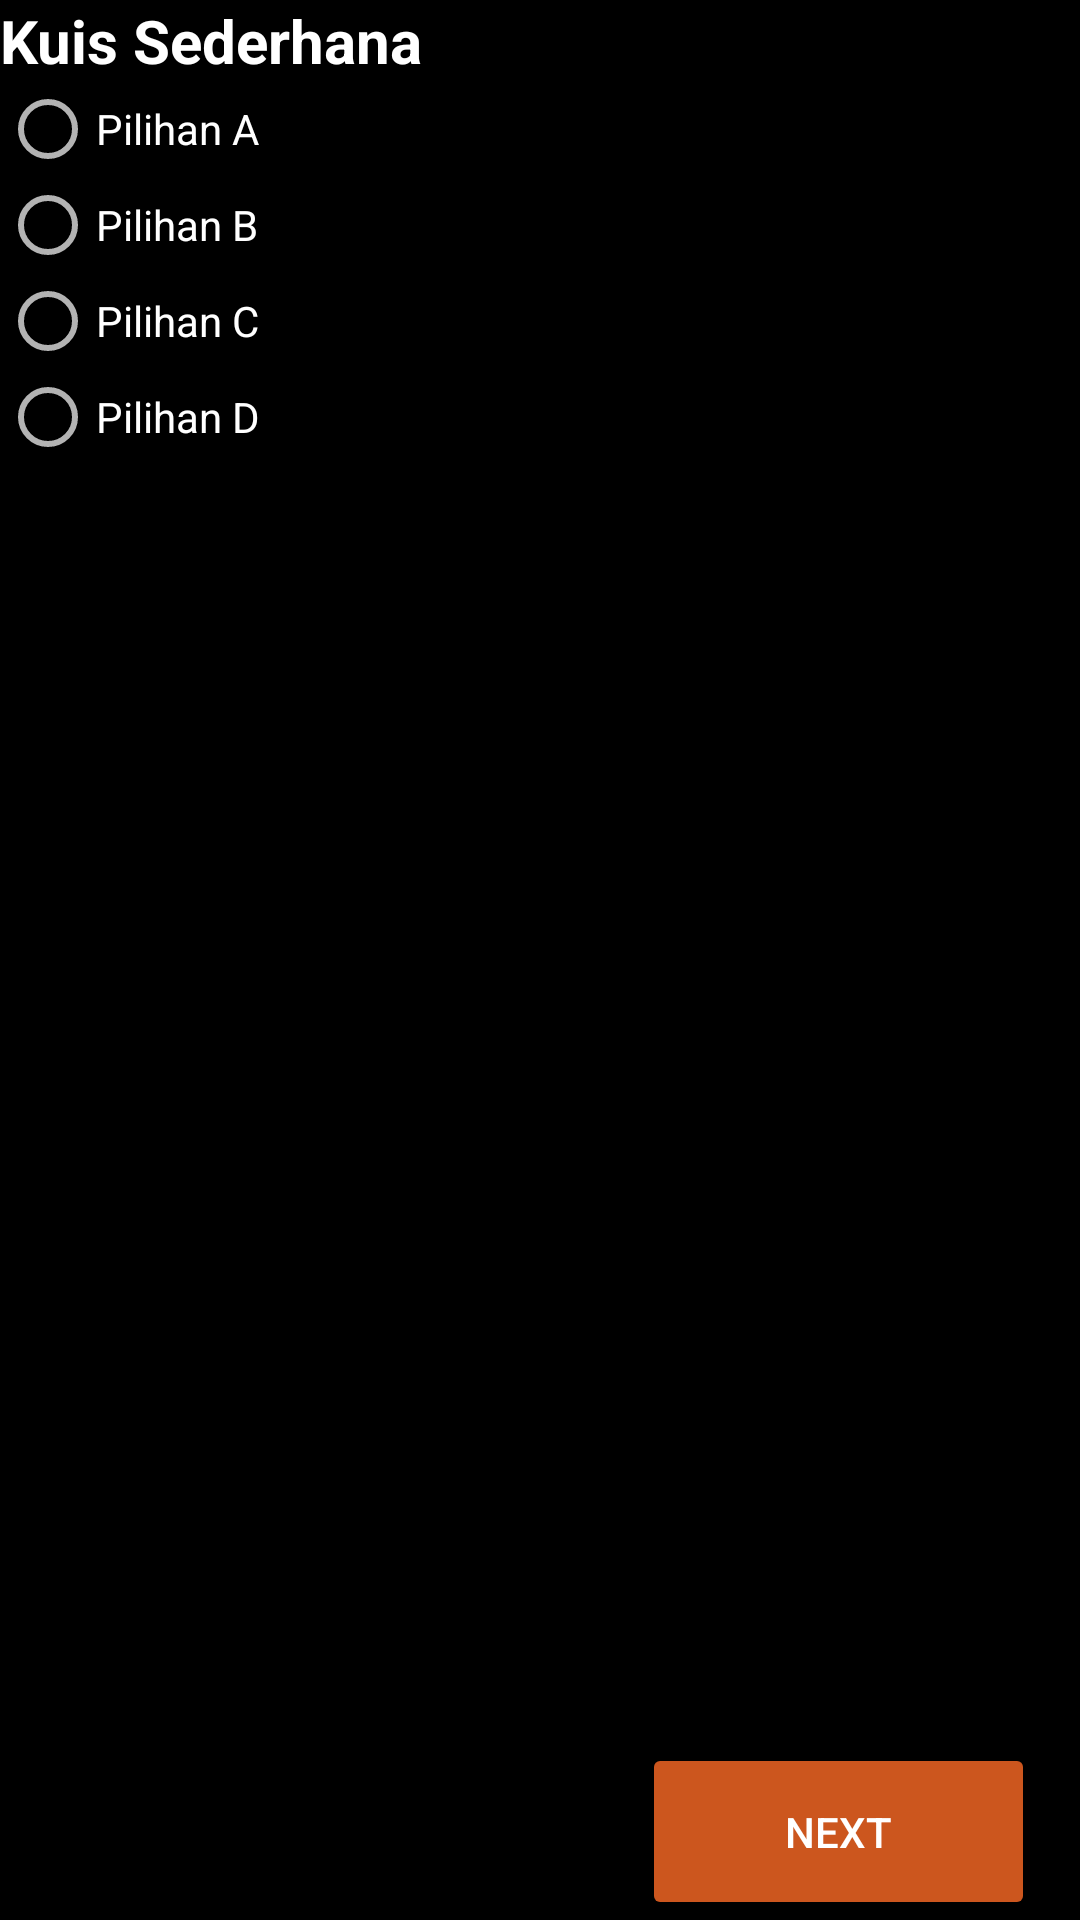

This screen was rendered from an Android layout file. Write that file and the resources it references.
<!-- AndroidManifest.xml: application theme Theme.Kuis -->
<!-- res/layout/activity_main2.xml -->
<?xml version="1.0" encoding="utf-8"?>
<LinearLayout xmlns:android="http://schemas.android.com/apk/res/android"
    xmlns:app="http://schemas.android.com/apk/res-auto"
    xmlns:tools="http://schemas.android.com/tools"
    android:layout_width="match_parent"
    android:layout_height="match_parent"
    android:orientation="vertical"
    android:layout_margin="10dp"
    android:background="#000000"
    tools:context=".MainActivity2">

    <TextView
        android:layout_width="wrap_content"
        android:layout_height="wrap_content"
        android:text="Kuis Sederhana"
        android:id="@+id/kuis"
        android:textSize="20sp"
        android:textStyle="bold"
        android:textColor="#ffffff"/>

    <RadioGroup
        android:layout_width="wrap_content"
        android:id="@+id/pilihan"
        android:layout_height="wrap_content">

        <RadioButton
            android:id="@+id/pilihanA"
            android:layout_width="wrap_content"
            android:layout_height="wrap_content"
            android:text="Pilihan A"
            android:textColor="#ffffff"/>

        <RadioButton
            android:layout_width="wrap_content"
            android:layout_height="wrap_content"
            android:text="Pilihan B"
            android:textColor="#ffffff"
            android:id="@+id/pilihanB"/>

        <RadioButton
            android:layout_width="wrap_content"
            android:layout_height="wrap_content"
            android:text="Pilihan C"
            android:textColor="#ffffff"
            android:id="@+id/pilihanC"/>

        <RadioButton
            android:layout_width="wrap_content"
            android:layout_height="wrap_content"
            android:text="Pilihan D"
            android:textColor="#ffffff"
            android:id="@+id/pilihanD"/>

    </RadioGroup>

    <RelativeLayout
        android:layout_width="match_parent"
        android:layout_height="wrap_content">

        <Button
            android:id="@+id/next"
            android:layout_width="163dp"
            android:layout_height="59dp"
            android:layout_alignParentStart="true"
            android:layout_alignParentLeft="true"
            android:layout_alignParentEnd="true"
            android:layout_alignParentRight="true"
            android:layout_alignParentBottom="true"
            android:layout_gravity="center"
            android:layout_marginStart="214dp"
            android:layout_marginLeft="214dp"
            android:layout_marginEnd="15dp"
            android:layout_marginRight="15dp"
            android:layout_marginBottom="11dp"
            android:onClick="next"
            android:text="Next"
            android:backgroundTint="#cc561e"/>

    </RelativeLayout>

</LinearLayout>
<!-- resources referenced by this layout -->
<resources>
  <style name="Theme.Kuis" parent="Theme.AppCompat.NoActionBar">
          
          <item name="colorPrimary">@color/purple_500</item>
          <item name="colorPrimaryVariant">@color/purple_700</item>
          <item name="colorOnPrimary">@color/white</item>
          
          <item name="colorSecondary">@color/teal_200</item>
          <item name="colorSecondaryVariant">@color/teal_700</item>
          <item name="colorOnSecondary">@color/black</item>
          
          <item name="android:statusBarColor" tools:targetApi="l">?attr/colorPrimaryVariant</item>
          
      </style>
  <!-- not gathered from this repository: default colours our renderer supplied (Android Studio template values) -->
  <color name="purple_500">#FF6200EE</color>
  <color name="purple_700">#FF3700B3</color>
  <color name="teal_200">#FF03DAC5</color>
  <color name="teal_700">#FF018786</color>
  <color name="black">#FF000000</color>
  <color name="white">#FFFFFFFF</color>
</resources>
